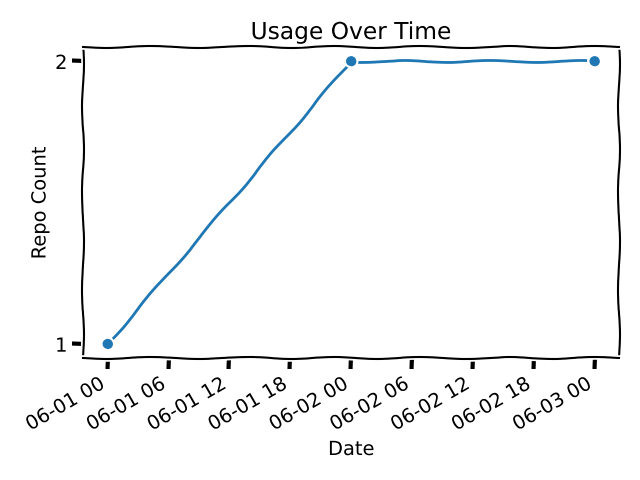

The data file committed next to this chart (first rows):
date, count
2025-06-01, 1
2025-06-02, 2
2025-06-03, 2
2025-06-03, 2
2025-06-03, 2
